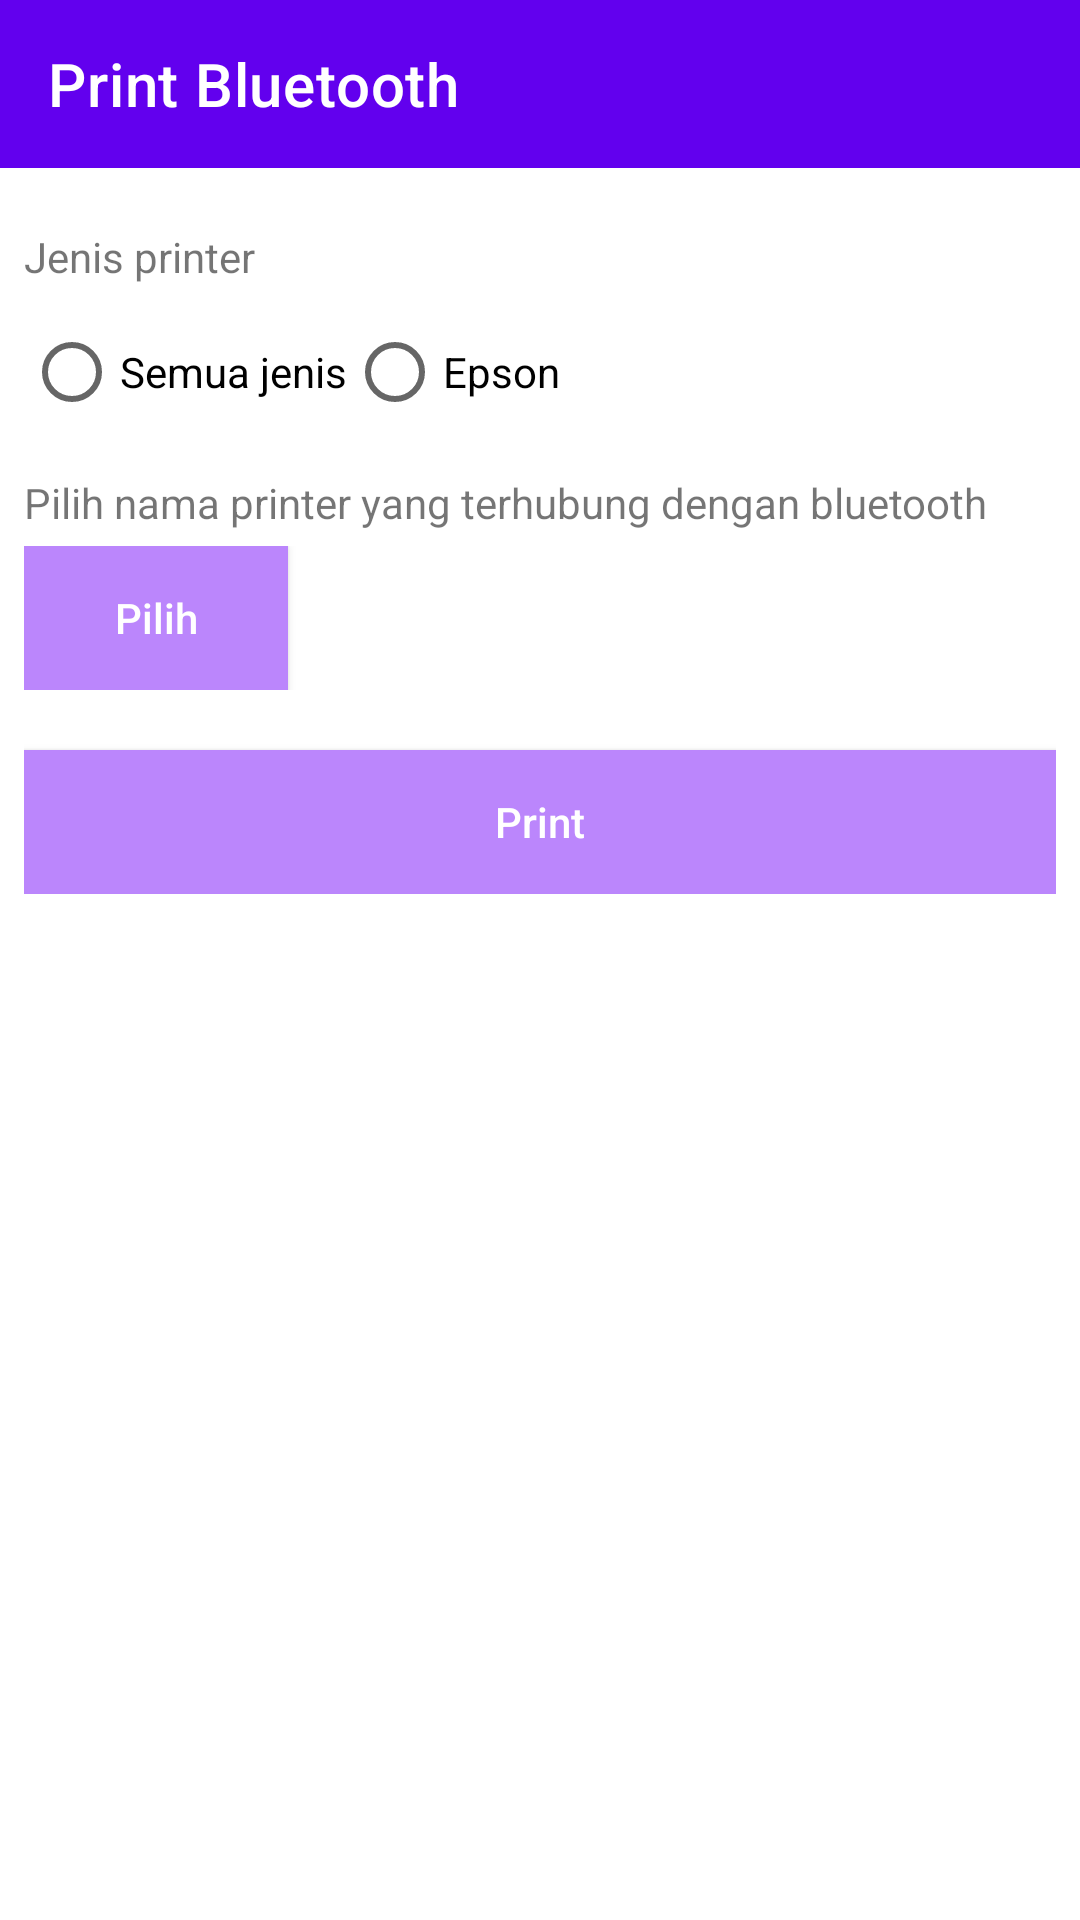

Produce the Android XML layout that renders to this screen, including the resource entries it uses.
<!-- AndroidManifest.xml: activity theme RemoveSplashScreenTheme -->
<!-- res/layout/activity_main.xml -->
<?xml version="1.0" encoding="utf-8"?>
<LinearLayout xmlns:android="http://schemas.android.com/apk/res/android"
    xmlns:tools="http://schemas.android.com/tools"
    android:layout_width="match_parent"
    android:layout_height="match_parent"
    xmlns:app="http://schemas.android.com/apk/res-auto"
    android:orientation="vertical">

    <com.google.android.material.appbar.AppBarLayout
        android:layout_width="match_parent"
        android:layout_height="wrap_content"
        android:layout_marginBottom="20dp"
        android:theme="@style/ThemeOverlay.AppCompat.Dark.ActionBar">
        <androidx.appcompat.widget.Toolbar
            android:id="@+id/tbMain"
            android:layout_width="match_parent"
            android:layout_height="?attr/actionBarSize"
            android:background="?attr/colorPrimary"
            app:popupTheme="@style/ThemeOverlay.AppCompat.Light"
            app:title="Print Bluetooth" />
    </com.google.android.material.appbar.AppBarLayout>

    <LinearLayout
        android:layout_width="match_parent"
        android:layout_height="wrap_content"
        android:paddingHorizontal="8dp"
        android:orientation="vertical">
        <TextView
            android:layout_width="wrap_content"
            android:layout_height="wrap_content"
            android:layout_marginBottom="5dp"
            android:text="Jenis printer"/>
        <RadioGroup
            android:id="@+id/rgPrinter"
            android:layout_width="wrap_content"
            android:layout_height="wrap_content"
            android:layout_marginBottom="10dp"
            android:orientation="horizontal"
            tools:ignore="MissingConstraints">
            <RadioButton
                android:id="@+id/rbGlobal"
                android:layout_width="wrap_content"
                android:layout_height="wrap_content"
                android:text="Semua jenis" />
            <RadioButton
                android:id="@+id/rbEpson"
                android:layout_width="wrap_content"
                android:layout_height="wrap_content"
                android:text="Epson" />
        </RadioGroup>
        <TextView
            android:layout_width="wrap_content"
            android:layout_height="wrap_content"
            android:layout_marginBottom="5dp"
            android:text="Pilih nama printer yang terhubung dengan bluetooth"/>
        <LinearLayout
            android:layout_width="wrap_content"
            android:layout_height="wrap_content"
            android:layout_marginBottom="20dp"
            android:orientation="horizontal">
            <Button
                android:id="@+id/btnChoose"
                android:layout_width="wrap_content"
                android:layout_height="wrap_content"
                android:layout_marginEnd="10dp"
                android:paddingHorizontal="16dp"
                android:background="@color/purple_200"
                android:textAllCaps="false"
                android:textColor="@color/white"
                android:text="Pilih" />
            <TextView
                android:id="@+id/tvPrinterName"
                android:layout_width="wrap_content"
                android:layout_height="wrap_content" />
        </LinearLayout>
        <Button
            android:id="@+id/btnPrint"
            android:layout_width="match_parent"
            android:layout_height="wrap_content"
            android:background="@color/purple_200"
            android:textAllCaps="false"
            android:textColor="@color/white"
            android:text="Print" />
    </LinearLayout>

</LinearLayout>
<!-- resources referenced by this layout -->
<resources>
  <style name="RemoveSplashScreenTheme" parent="AppTheme">
          <item name="android:windowIsTranslucent">true</item>
      </style>
  <style name="AppTheme" parent="Theme.MaterialComponents.Light.NoActionBar">
          
          <item name="colorPrimary">@color/colorPrimary</item>
          <item name="colorPrimaryVariant">@color/colorPrimary</item>
          <item name="colorOnPrimary">@color/white</item>
          
          <item name="colorSecondary">@color/colorPrimary</item>
          <item name="colorSecondaryVariant">@color/colorPrimary</item>
          <item name="colorOnSecondary">@color/white</item>
          
          <item name="android:statusBarColor">?attr/colorPrimaryVariant</item>
          
      </style>
  <!-- not gathered from this repository: default colours our renderer supplied (Android Studio template values) -->
  <color name="purple_200">#FFBB86FC</color>
  <color name="white">#FFFFFFFF</color>
  <color name="colorPrimary">#FF6200EE</color>
</resources>
